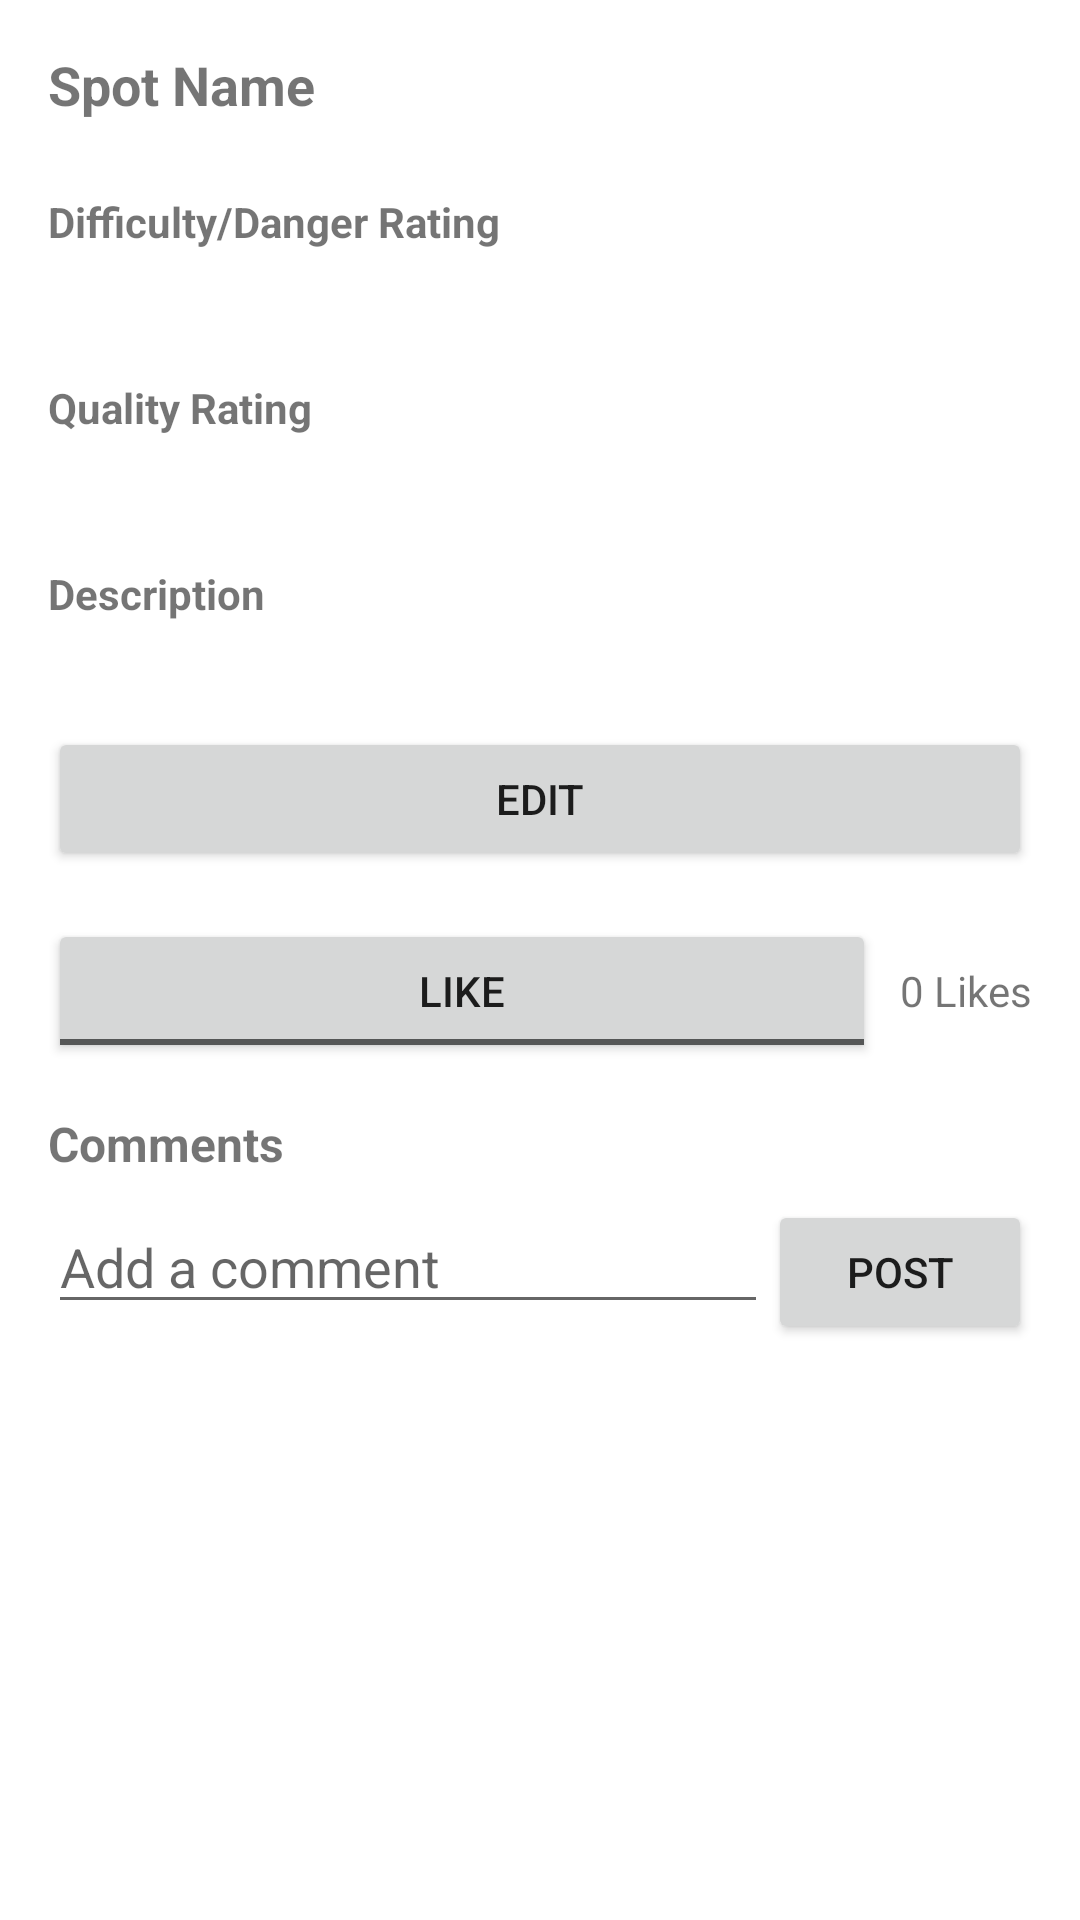

Reconstruct the res/layout file that produces this screen, plus the resources it refers to.
<!-- AndroidManifest.xml: application theme Theme.TheSearch -->
<!-- res/layout/fragment_view_surf_spot.xml -->
<?xml version="1.0" encoding="utf-8"?>
<LinearLayout xmlns:android="http://schemas.android.com/apk/res/android"
    android:layout_width="match_parent"
    android:layout_height="wrap_content"
    android:orientation="vertical"
    android:padding="16dp">

    <TextView
        android:id="@+id/text_view_name"
        android:layout_width="match_parent"
        android:layout_height="wrap_content"
        android:text="Spot Name"
        android:textSize="18sp"
        android:textStyle="bold"
        android:layout_marginBottom="8dp" />

    <TextView
        android:id="@+id/text_view_difficulty_rating_title"
        android:layout_width="wrap_content"
        android:layout_height="wrap_content"
        android:text="Difficulty/Danger Rating"
        android:layout_marginTop="16dp"
        android:textStyle="bold" />

    <TextView
        android:id="@+id/text_view_difficulty_rating"
        android:layout_width="match_parent"
        android:layout_height="wrap_content"
        android:text=""
        android:layout_marginBottom="8dp" />

    <TextView
        android:id="@+id/text_view_quality_rating_title"
        android:layout_width="wrap_content"
        android:layout_height="wrap_content"
        android:text="Quality Rating"
        android:layout_marginTop="16dp"
        android:textStyle="bold" />

    <TextView
        android:id="@+id/text_view_quality_rating"
        android:layout_width="match_parent"
        android:layout_height="wrap_content"
        android:text=""
        android:layout_marginBottom="8dp" />

    <TextView
        android:id="@+id/text_view_description_title"
        android:layout_width="wrap_content"
        android:layout_height="wrap_content"
        android:text="Description"
        android:layout_marginTop="16dp"
        android:textStyle="bold" />

    <TextView
        android:id="@+id/text_view_description"
        android:layout_width="match_parent"
        android:layout_height="wrap_content"
        android:text=""
        android:layout_marginBottom="16dp" />

    <Button
        android:id="@+id/button_edit"
        android:layout_width="match_parent"
        android:layout_height="wrap_content"
        android:text="Edit"
        android:layout_marginBottom="16dp" />

    <LinearLayout
        android:layout_width="match_parent"
        android:layout_height="wrap_content"
        android:orientation="horizontal"
        android:layout_marginBottom="16dp">

        <ToggleButton
            android:id="@+id/button_like"
            android:layout_width="0dp"
            android:layout_weight="1"
            android:layout_height="wrap_content"
            android:textOn="Unlike"
            android:textOff="Like" />

        <TextView
            android:id="@+id/text_view_like_count"
            android:layout_width="wrap_content"
            android:layout_height="wrap_content"
            android:text="0 Likes"
            android:layout_gravity="center_vertical"
            android:layout_marginStart="8dp" />
    </LinearLayout>

    <TextView
        android:id="@+id/text_view_comments"
        android:layout_width="match_parent"
        android:layout_height="wrap_content"
        android:text="Comments"
        android:textSize="16sp"
        android:textStyle="bold"
        android:layout_marginBottom="8dp" />

    <LinearLayout
        android:layout_width="match_parent"
        android:layout_height="wrap_content"
        android:orientation="horizontal"
        android:layout_marginBottom="16dp">

        <EditText
            android:id="@+id/edit_text_comment"
            android:layout_width="0dp"
            android:layout_weight="1"
            android:layout_height="wrap_content"
            android:hint="Add a comment"
            android:inputType="text" />

        <Button
            android:id="@+id/button_post_comment"
            android:layout_width="wrap_content"
            android:layout_height="wrap_content"
            android:text="Post" />
    </LinearLayout>

    <LinearLayout
        android:id="@+id/linear_layout_comments"
        android:layout_width="match_parent"
        android:layout_height="wrap_content"
        android:orientation="vertical">
        
    </LinearLayout>
</LinearLayout>
<!-- resources referenced by this layout -->
<resources>
  <style name="Theme.TheSearch" parent="Theme.MaterialComponents.DayNight.NoActionBar">
          
          <item name="colorPrimary">@color/deep_blue_2</item>
          <item name="colorPrimaryVariant">@color/deep_blue_1</item>
          <item name="colorOnPrimary">@color/white</item>
          
          <item name="colorSecondary">@color/deep_blue_3</item>
          <item name="colorSecondaryVariant">@color/deep_blue_4</item>
          <item name="colorOnSecondary">@color/white</item>
          <item name="android:statusBarColor">@color/deep_blue_2</item>
      </style>
  <color name="deep_blue_2">#003366</color>
  <color name="deep_blue_1">#001a33</color>
  <color name="white">#FFFFFFFF</color>
  <color name="deep_blue_3">#004080</color>
  <color name="deep_blue_4">#0059b3</color>
</resources>
